Run: headless pygame with SDL's dummy video driver; simulated clock (each Clock.tick advances the game by its frame time, no real sleeping); random seed 0; keys injected as events and as key.get_pressed() state; no mouse input.
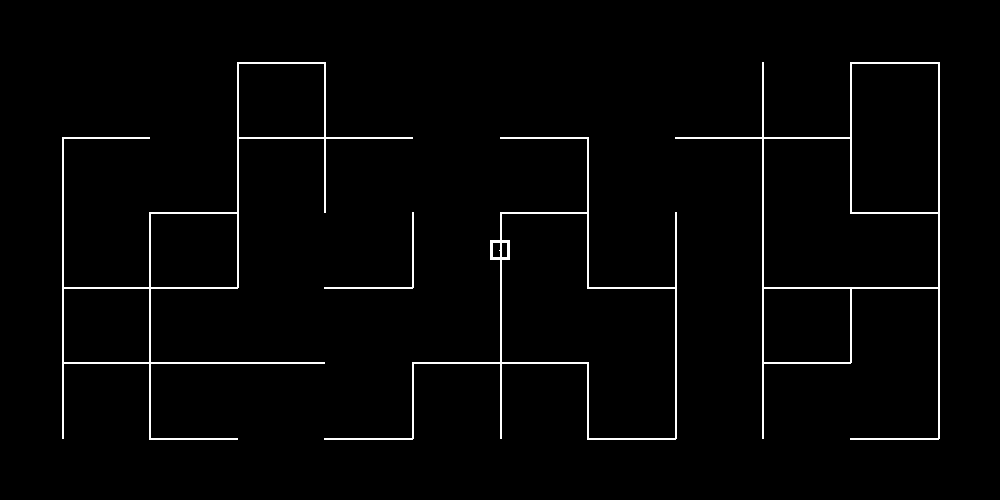
Frame 1 of 4 · flips 1–60 · no input
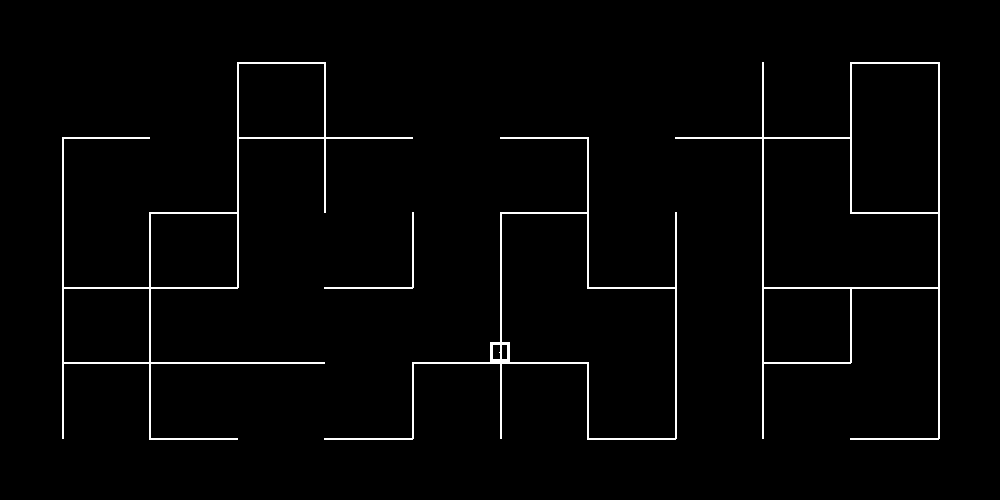
Frame 2 of 4 · flips 61–180 · tapped SPACE, RETURN · held RIGHT (→), D
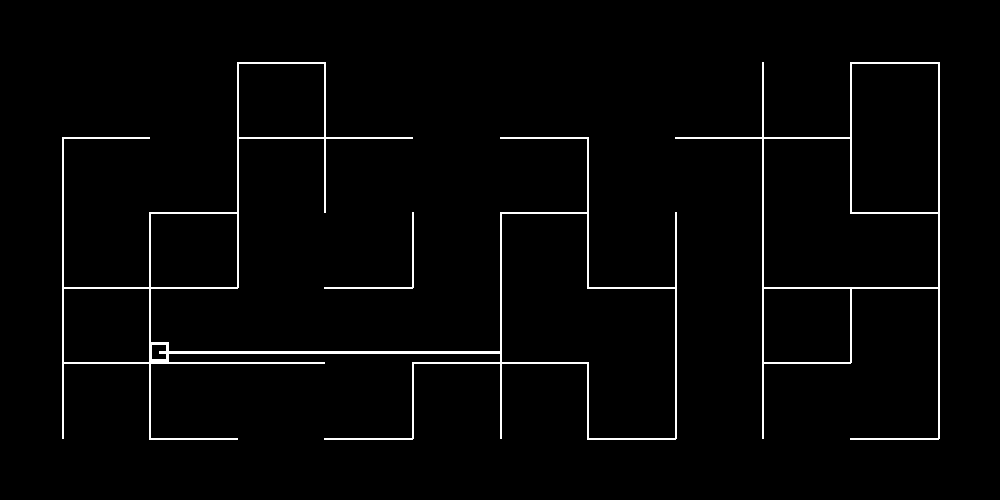
Frame 3 of 4 · flips 181–300 · held DOWN (↓), S
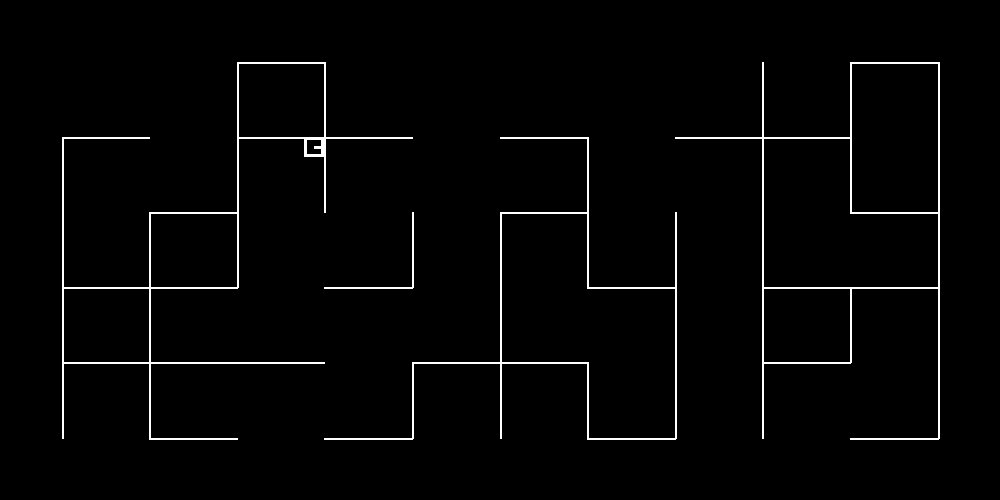
Frame 4 of 4 · flips 301–420 · held LEFT (←), A, UP (↑), W

The pygame program that drew these frames:

import pygame, sys, math, random

def printScreen():
    screen.fill(pygame.Color('black'))
    pygame.draw.rect(screen, pygame.Color('white'), pygame.Rect(viewPoint[0] - playerSize // 2, viewPoint[1] - playerSize // 2, playerSize, playerSize), 3)
    pygame.draw.line(screen, pygame.Color('white'), viewPoint, lineEndPoint, 3)
    for line in lines:
        pygame.draw.line(screen, pygame.Color('white'), line[0], line[1], 2)
    pygame.display.update()

def detectCollisions(originalEndPoint):
    collisionPoints = []
    for currentLine in lines:
        if abs(currentLine[1][1] - currentLine[0][1]) <= abs(currentLine[1][0] - currentLine[0][0]): #If line is more horizontal than vertical, then we use y-intercept
            currentLine_slope = -(currentLine[1][1] - currentLine[0][1]) / (currentLine[1][0] - currentLine[0][0])
            currentLine_y_int = (currentLine[0][0] * currentLine_slope + (currentLine[0][1]))
            
            x = -(currentLine_y_int - y_intercept) / (slope - currentLine_slope) #What x matches both lines
            y = ((y_intercept * currentLine_slope) - (currentLine_y_int * slope)) / (currentLine_slope - slope) #What y matches both lines  
            
            if ((y <= viewPoint[1] and y >= originalEndPoint[1]) or (y >= viewPoint[1] and y <= originalEndPoint[1])) and (x >= currentLine[0][0] and x <= currentLine[1][0]): #y within view line range(y), and x within wall domain(x)
                collisionPoints.append([x, y])
        elif abs(currentLine[1][1] - currentLine[0][1]) > abs(currentLine[1][0] - currentLine[0][0]):
            slopeX = - 1 / slope
            x_intercept = y_intercept / slope

            currentLine_x_slope = -(currentLine[1][0] - currentLine[0][0]) / (currentLine[1][1] - currentLine[0][1])
            currentLine_x_int = currentLine[1][0] - currentLine_x_slope / currentLine[1][1]

            x = ((x_intercept * currentLine_x_slope) - (currentLine_x_int * slopeX)) / (currentLine_x_slope - slopeX)
            y = (currentLine_x_int - x_intercept) / (slopeX - currentLine_x_slope)

            if ((x <= viewPoint[0] and x >= originalEndPoint[0]) or (x >= viewPoint[0] and x <= originalEndPoint[0])) and (y >= currentLine[0][1] and y <= currentLine[1][1]): 
                collisionPoints.append([x, y])
    if collisionPoints:
        longestDistance = float('inf')
        for point in collisionPoints:
            newDistance = math.dist(viewPoint, point)
            if newDistance < longestDistance:
                closestPoint = point
                longestDistance = newDistance
        return closestPoint
    else:
        return originalEndPoint

def getMaze():
    vrtLines = []
    hrzLines = []
    lines = []
    leftPadding = WIDTH // 16
    rightPadding = WIDTH // 16
    downPadding = WIDTH // 16
    upPadding = WIDTH // 16
    hCells = 10
    vCells = 5
    
    for row in range(vCells + 1):
        for hWall in range(hCells):
            if random.choice([True, False]):
                hrzLines.append([[leftPadding + ((WIDTH - (leftPadding + rightPadding)) / hCells) * hWall, upPadding + ((HEIGHT - (upPadding + downPadding)) / vCells) * row],
                              [leftPadding + ((WIDTH - (leftPadding + rightPadding)) / hCells) * (hWall + 1), upPadding + ((HEIGHT - (upPadding + downPadding)) / vCells) * row]])
    for column in range(hCells + 1):
        for vWall in range(vCells):
            if random.choice([True, False]):
                vrtLines.append([[leftPadding + ((WIDTH - (leftPadding + rightPadding)) / hCells) * column, upPadding + ((HEIGHT - (upPadding + downPadding)) / vCells) * vWall], 
                              [leftPadding + ((WIDTH - (leftPadding + rightPadding)) / hCells) * column, upPadding + ((HEIGHT - (upPadding + downPadding)) / vCells) * (vWall + 1)]])
    lines.extend(vrtLines)
    lines.extend(hrzLines)
    return vrtLines, hrzLines, lines

pygame.init()

framerate = 60
clock = pygame.time.Clock()

rotateSpeed = 5
moveSpeed = 3

HEIGHT = 500
WIDTH = 1000
playerSize = 20

viewPoint = [WIDTH // 2, HEIGHT // 2]
viewAngle = 0
#Line points at origin somewhere far off screen? Why?

screen = pygame.display.set_mode((WIDTH, HEIGHT))
pygame.display.set_caption('Ray Collision')

lineEndPoint = [0, 0]
viewDistance = WIDTH * 2

cornerTouch = 3

#lines = [[[WIDTH // 4, HEIGHT // 4], [WIDTH // 4, HEIGHT * 5 // 12]], [[WIDTH // 4, HEIGHT * 7 // 12], [WIDTH // 4, HEIGHT * 3 // 4]], [[WIDTH * 3 // 4, HEIGHT * 7 // 12], [WIDTH * 3 // 4, HEIGHT * 3 // 4]],
#         [[WIDTH // 4, HEIGHT // 4], [WIDTH * 3 // 4, HEIGHT // 4]], [[WIDTH // 2, HEIGHT * 3 // 4], [WIDTH * 3 // 4, HEIGHT * 3 // 4]], [[WIDTH // 4, HEIGHT // 8], [WIDTH * 3 // 4, HEIGHT // 8]]]
vrtLines, hrzLines, lines = getMaze()

inputs = [(pygame.K_w, pygame.K_a, pygame.K_s, pygame.K_d, pygame.K_q, pygame.K_e),
          ("moveForward", "moveLeft", "moveBack", "moveRight", "rotateLeft", "rotateRight"),
          [False, False, False, False, False, False]]


while True:
    for event in pygame.event.get():
        if event.type == pygame.QUIT:
            pygame.quit()
            sys.exit()
        if event.type == pygame.KEYDOWN:
            for i, keyName in enumerate(inputs[0]):
                if event.key == keyName:
                    inputs[2][i] = True
        if event.type == pygame.KEYUP:
            for i, keyName in enumerate(inputs[0]):
                if event.key == keyName:
                    inputs[2][i] = False
    
    if inputs[2][inputs[1].index("rotateRight")]:
        viewAngle -= rotateSpeed
    if inputs[2][inputs[1].index("rotateLeft")]:
        viewAngle += rotateSpeed
    if inputs[2][inputs[1].index("moveBack")]:
        viewPoint[0] -= moveSpeed * math.sin(math.radians(viewAngle) + math.pi / 2)
        viewPoint[1] -= moveSpeed * math.cos(math.radians(viewAngle) + math.pi / 2)
    if inputs[2][inputs[1].index("moveForward")]:
        viewPoint[0] += moveSpeed * math.sin(math.radians(viewAngle) + math.pi / 2)
        viewPoint[1] += moveSpeed * math.cos(math.radians(viewAngle) + math.pi / 2)
    if inputs[2][inputs[1].index("moveLeft")]:
        viewPoint[0] -= moveSpeed * math.sin(math.radians(viewAngle))
        viewPoint[1] -= moveSpeed * math.cos(math.radians(viewAngle))
    if inputs[2][inputs[1].index("moveRight")]:
        viewPoint[0] += moveSpeed * math.sin(math.radians(viewAngle))
        viewPoint[1] += moveSpeed * math.cos(math.radians(viewAngle))
    if viewAngle >= 360:
        viewAngle -= 360
    
    lineEndPoint[0] = viewPoint[0] + viewDistance * math.sin(math.radians(viewAngle) + math.pi / 2)
    lineEndPoint[1] = viewPoint[1] + viewDistance * math.cos(math.radians(viewAngle) + math.pi / 2)
    
    try:
        slope = 1 / -math.tan(math.radians(viewAngle) + math.pi / 2)
    except ZeroDivisionError:
        slope = 100000

    for line in vrtLines:
        leftDistance = line[0][0] - viewPoint[0]
        rightDistance = viewPoint[0] - line[0][0]
        if 0 < leftDistance < playerSize // 2 and line[0][1] - playerSize // 2 + cornerTouch  < viewPoint[1] < line[1][1] + playerSize // 2 - cornerTouch:
            viewPoint[0] -= playerSize // 2 - leftDistance
        elif 0 < rightDistance < playerSize // 2 and line[0][1] - playerSize // 2 + cornerTouch < viewPoint[1] < line[1][1] + playerSize // 2 - cornerTouch:
            viewPoint[0] += playerSize // 2 - rightDistance
    for line in hrzLines:
        upDistance = line[0][1] - viewPoint[1]
        downDistance = viewPoint[1] - line[0][1]
        if 0 < upDistance < playerSize // 2 and line[0][0] - playerSize // 2 + cornerTouch < viewPoint[0] < line[1][0] + playerSize // 2 - cornerTouch:
            viewPoint[1] -= playerSize // 2 - upDistance
        elif 0 < downDistance < playerSize // 2 and line[0][0] - playerSize // 2 + cornerTouch < viewPoint[0] < line[1][0] + playerSize // 2 - cornerTouch:
            viewPoint[1] += playerSize // 2 - downDistance

    y_intercept = (viewPoint[0] * slope + viewPoint[1])

    lineEndPoint = detectCollisions(lineEndPoint)

    printScreen()
    clock.tick(framerate)
